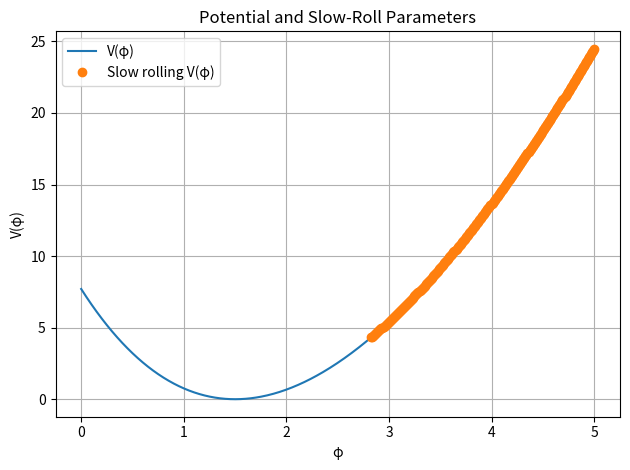
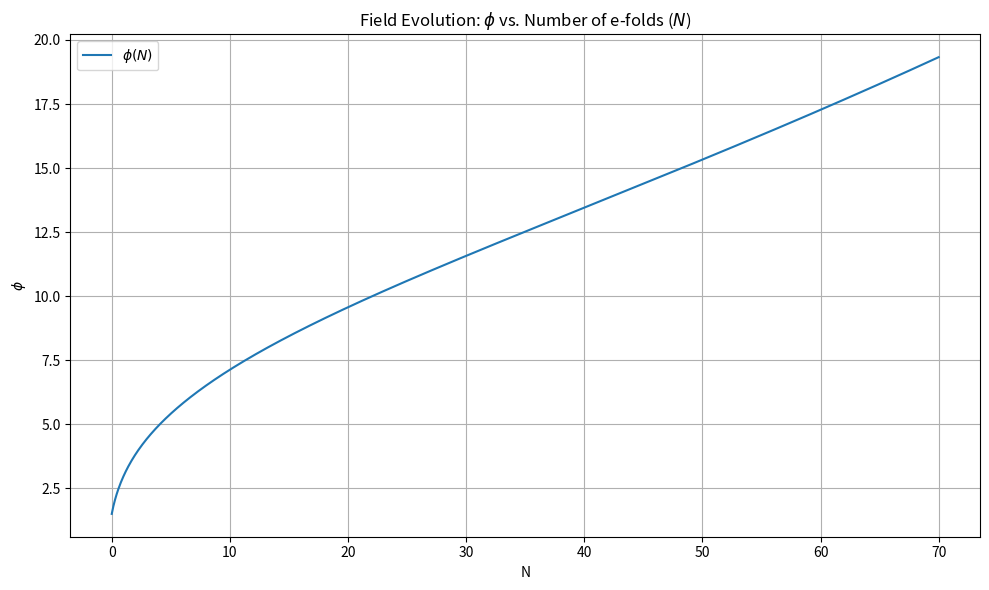
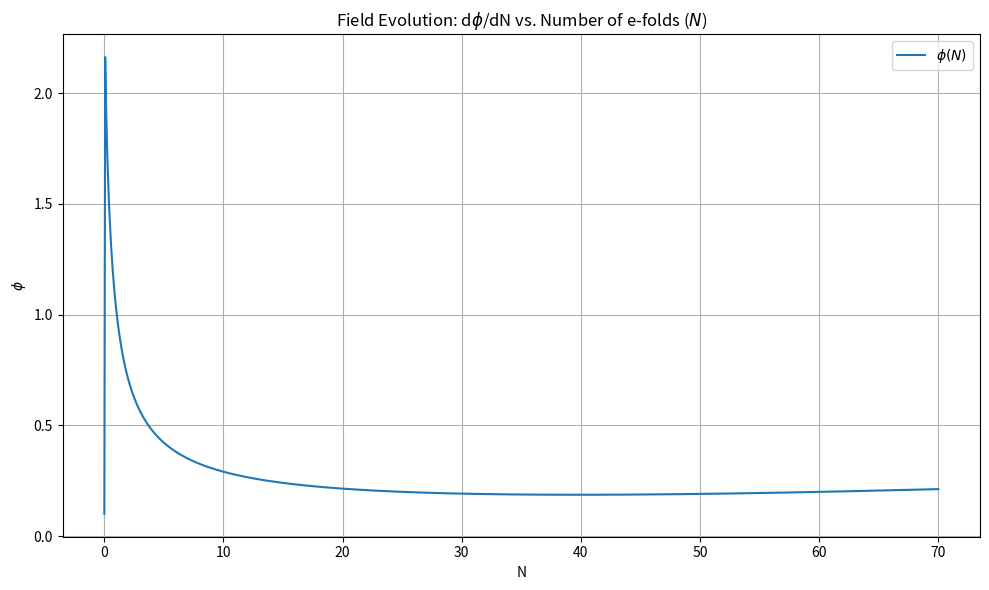

Generate these figures, in order, with matplotlib:
import numpy as np
import matplotlib.pyplot as plt
from sympy import *
from scipy.integrate import solve_ivp

# Parameters
Nend = 70 #end of efolds
m = 1  # mass of inflaton
phi0 = 1.5  # non-propagating field (Dimensions of Mass [phi0]=M)
s = 11  # model parameter sigma
v = 50  # model parameter nu
d = 1.5 #minima of potential
f = np.sqrt(v - s**2 / 4)

c = -f*phi0*np.arcsinh(-s/(2*f)) + d  # integration constant (minima @ 0c + displacement)


eh = 0.02 #initial slow roll parameter (1/2)*(dp/dN)**2

# Symbolic expressions for potential and derivatives
p_s = symbols('phi')
Vp = (m**2) * (phi0**4) / 2 * (s / 2 + f * sinh((p_s - c) / (f * phi0)))**2
print("The potential V(φ) is:", Vp)


V_ = diff(Vp, p_s)
V__ = diff(V_,p_s)
lnV = ln(Vp)
dlnV = diff(lnV, p_s)
print("First derivative of log(V):", dlnV)

dV = lambdify(p_s, V_, 'numpy')
ddV = lambdify(p_s, V__, 'numpy')

# Convert symbolic expressions to numerical functions
Vi = lambdify(p_s, Vp, 'numpy')
dlnV = lambdify(p_s, dlnV, 'numpy')  # derivative of log(V)

# Define the system of differential equations where N = #of efolds and V is the vector containing [phi, dphi]
def de(N, V):
    p, p_ = V
    lv = dlnV(p)
    dp2_dN2 = -3 * p_ - 0.5 * p_**3 + (3 - 0.5 * p_**2) * lv
    return [p_, dp2_dN2]

# Initial conditions
p0 = 1.5  # Initial field value
p_0 = 0.1  # Initial dphi/dN (velocity)


V0 = [p0, p_0]  # Initial conditions vector

# Solve the system using solve_ivp
Nr = np.linspace(0, Nend, 1000)  # Number of e-folds
sol = solve_ivp(de, (0, Nend), V0, t_eval=Nr, method='RK45', rtol=1e-6, atol=1e-8)

# Extract the solutions
ps = sol.y[0]  # φ(N)
ps_ = sol.y[1]  # dφ/dN

e = 0.5 * ps_**2
sr = []
sr_ = []
for i in range(len(e)):
    if e[i] < 1:
        sr.append(ps[i])
        sr_.append(ps_[i])

sr = np.array(sr)
sr0 = np.zeros(len(Nr)-len(sr))
sr = np.append(sr,sr0)
sr_ = np.array(sr_)
sr_0 = np.zeros(len(Nr)-len(sr_))
sr_ = np.append(sr_,sr_0)

# Define a range of phi values
phi = np.linspace(0, 5, 500)

# Define slow-roll parameters
def epsilon(phi):
    return 0.5 * (dV(phi) / Vi(phi))**2

def eta(phi):
    return ddV(phi) / Vi(phi)

# Compute values for potential and slow-roll parameters
v1 = Vi(phi)
ep = epsilon(phi)
et = abs(eta(phi))

# Isolating parts of graph s.t., slow roll conditions are satisfied
L = []
for i in phi:
    if epsilon(i) < 1 and abs(eta(i)) < 1:
        L.append(i)

L = np.array(L)
Mv = Vi(L)

plt.plot(phi, v1, label="V(φ)")
plt.title("Potential and Slow-Roll Parameters")

plt.plot(L, Mv,'o', label="Slow rolling V(φ)")
plt.title("Potential and Slow-Roll Parameters")

plt.xlabel("φ")
plt.ylabel("V(φ)")
plt.legend()
plt.grid()
plt.tight_layout()
plt.savefig(r"C:\Users\Asus\Documents\Cambridge\Project\Inflation Project\Git Repo\Part-III-Inflation-Project\Python\Figures\Potential and Slow-Roll Parameters")
plt.show()

# Plot the field evolution φ(N)
plt.figure(figsize=(10, 6))
plt.plot(Nr, ps, label=r"$\phi(N)$")
#plt.plot(Nr, sr, 'o', label = "Slow roll conditions met")
plt.title("Field Evolution: $\phi$ vs. Number of e-folds ($N$)")
plt.xlabel("N")
plt.ylabel(r"$\phi$")
plt.legend()
plt.grid()
plt.tight_layout()
plt.savefig(r"C:\Users\Asus\Documents\Cambridge\Project\Inflation Project\Git Repo\Part-III-Inflation-Project\Python\Figures\Field as a function of N")
plt.show()

# Plot the velocity evolution dφ(N)
plt.figure(figsize=(10, 6))
plt.plot(Nr, ps_, label=r"$\phi(N)$")
#plt.plot(Nr, sr_, 'o', label = "Slow roll conditions met")
plt.title("Field Evolution: d$\phi$/dN vs. Number of e-folds ($N$)")
plt.xlabel("N")
plt.ylabel(r"$\phi$")
plt.legend()
plt.grid()
plt.tight_layout()
plt.savefig(r"C:\Users\Asus\Documents\Cambridge\Project\Inflation Project\Git Repo\Part-III-Inflation-Project\Python\Figures\Field velocity as a function of N")
plt.show()
